Run: headless pygame with SDL's dummy video driver; simulated clock (each Clock.tick advances the game by its frame time, no real sleeping); random seed 0; keys injected as events and as key.get_pressed() state; no mouse input; restart key C tapped at the start of phases 3 and 4.
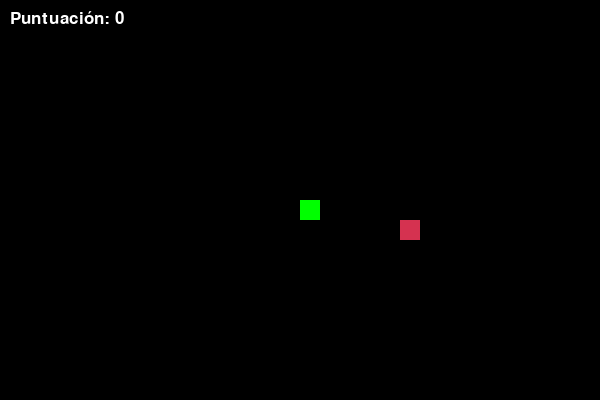
Frame 1 of 4 · flips 1–60 · no input
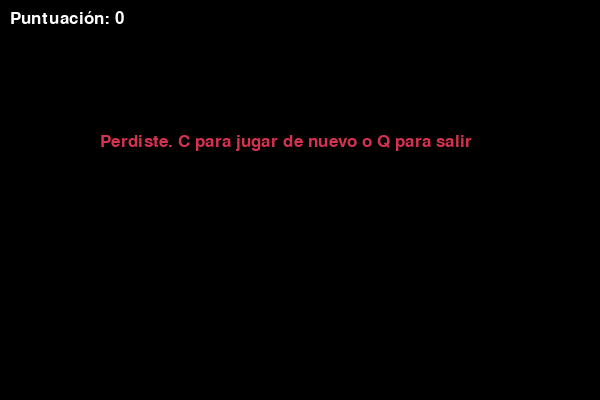
Frame 2 of 4 · flips 61–180 · tapped SPACE, RETURN · held RIGHT (→), D
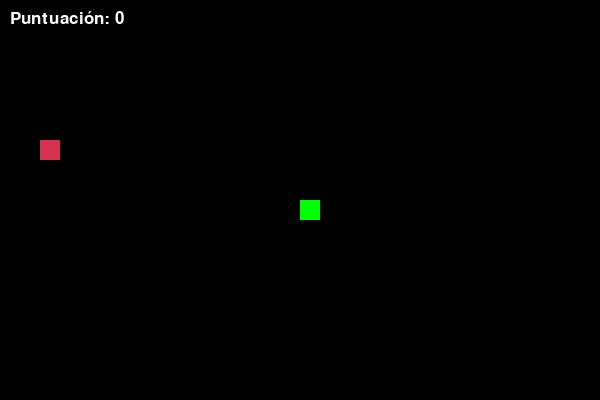
Frame 3 of 4 · flips 181–300 · tapped C · held DOWN (↓), S
Frame 4 of 4 · flips 301–420 · tapped C · held LEFT (←), A, UP (↑), W · screen same as frame 2, image omitted

The pygame program that drew these frames:

import pygame
import time
import random

# Inicializar Pygame
pygame.init()

# Dimensiones de la pantalla
ANCHO, ALTO = 600, 400
pantalla = pygame.display.set_mode((ANCHO, ALTO))
pygame.display.set_caption("Juego de Snake")

# Colores (RGB)
NEGRO = (0, 0, 0)
BLANCO = (255, 255, 255)
ROJO = (213, 50, 80)
VERDE = (0, 255, 0)

# Configuraciones de la serpiente
TAMANIO_BLOQUE = 20
VELOCIDAD = 12

reloj = pygame.time.Clock()
fuente = pygame.font.SysFont("bahnschrift", 25)

def mostrar_puntuacion(puntuacion):
    valor = fuente.render(f"Puntuación: {puntuacion}", True, BLANCO)
    pantalla.blit(valor, [10, 10])

def dibujar_serpiente(tamanio_bloque, lista_serpiente):
    for bloque in lista_serpiente:
        pygame.draw.rect(pantalla, VERDE, [bloque[0], bloque[1], tamanio_bloque, tamanio_bloque])

def juego():
    game_over = False
    game_close = False

    # Posición inicial de la serpiente
    x = ANCHO / 2
    y = ALTO / 2

    # Cambios de posición
    x_cambio = 0
    y_cambio = 0

    lista_serpiente = []
    largo_serpiente = 1

    # Posición inicial de la comida (alineada a la cuadrícula del bloque)
    comida_x = round(random.randrange(0, ANCHO - TAMANIO_BLOQUE) / 20.0) * 20.0
    comida_y = round(random.randrange(0, ALTO - TAMANIO_BLOQUE) / 20.0) * 20.0

    while not game_over:

        # Pantalla de Game Over
        while game_close:
            pantalla.fill(NEGRO)
            msg = fuente.render("Perdiste. C para jugar de nuevo o Q para salir", True, ROJO)
            pantalla.blit(msg, [ANCHO / 6, ALTO / 3])
            mostrar_puntuacion(largo_serpiente - 1)
            pygame.display.update()

            for evento in pygame.event.get():
                if evento.type == pygame.KEYDOWN:
                    if evento.key == pygame.K_q:
                        game_over = True
                        game_close = False
                    if evento.key == pygame.K_c:
                        juego()

        # Registro de controles de teclado
        for evento in pygame.event.get():
            if evento.type == pygame.QUIT:
                game_over = True
            if evento.type == pygame.KEYDOWN:
                if evento.key == pygame.K_LEFT and x_cambio == 0:
                    x_cambio = -TAMANIO_BLOQUE
                    y_cambio = 0
                elif evento.key == pygame.K_RIGHT and x_cambio == 0:
                    x_cambio = TAMANIO_BLOQUE
                    y_cambio = 0
                elif evento.key == pygame.K_UP and y_cambio == 0:
                    y_cambio = -TAMANIO_BLOQUE
                    x_cambio = 0
                elif evento.key == pygame.K_DOWN and y_cambio == 0:
                    y_cambio = TAMANIO_BLOQUE
                    x_cambio = 0

        # Validar colisión con los bordes de la pantalla
        if x >= ANCHO or x < 0 or y >= ALTO or y < 0:
            game_close = True

        x += x_cambio
        y += y_cambio
        pantalla.fill(NEGRO)

        # Dibujar la comida
        pygame.draw.rect(pantalla, ROJO, [comida_x, comida_y, TAMANIO_BLOQUE, TAMANIO_BLOQUE])
        
        # Actualizar el cuerpo de la serpiente
        cabeza_serpiente = [x, y]
        lista_serpiente.append(cabeza_serpiente)
        if len(lista_serpiente) > largo_serpiente:
            del lista_serpiente[0]

        # Validar colisión consigo misma
        for bloque in lista_serpiente[:-1]:
            if bloque == cabeza_serpiente:
                game_close = True

        dibujar_serpiente(TAMANIO_BLOQUE, lista_serpiente)
        mostrar_puntuacion(largo_serpiente - 1)

        pygame.display.update()

        # Validar si la serpiente come la fruta
        if x == comida_x and y == comida_y:
            comida_x = round(random.randrange(0, ANCHO - TAMANIO_BLOQUE) / 20.0) * 20.0
            comida_y = round(random.randrange(0, ALTO - TAMANIO_BLOQUE) / 20.0) * 20.0
            largo_serpiente += 1

        reloj.tick(VELOCIDAD)

    pygame.quit()
    quit()

if __name__ == "__main__":
    juego()
